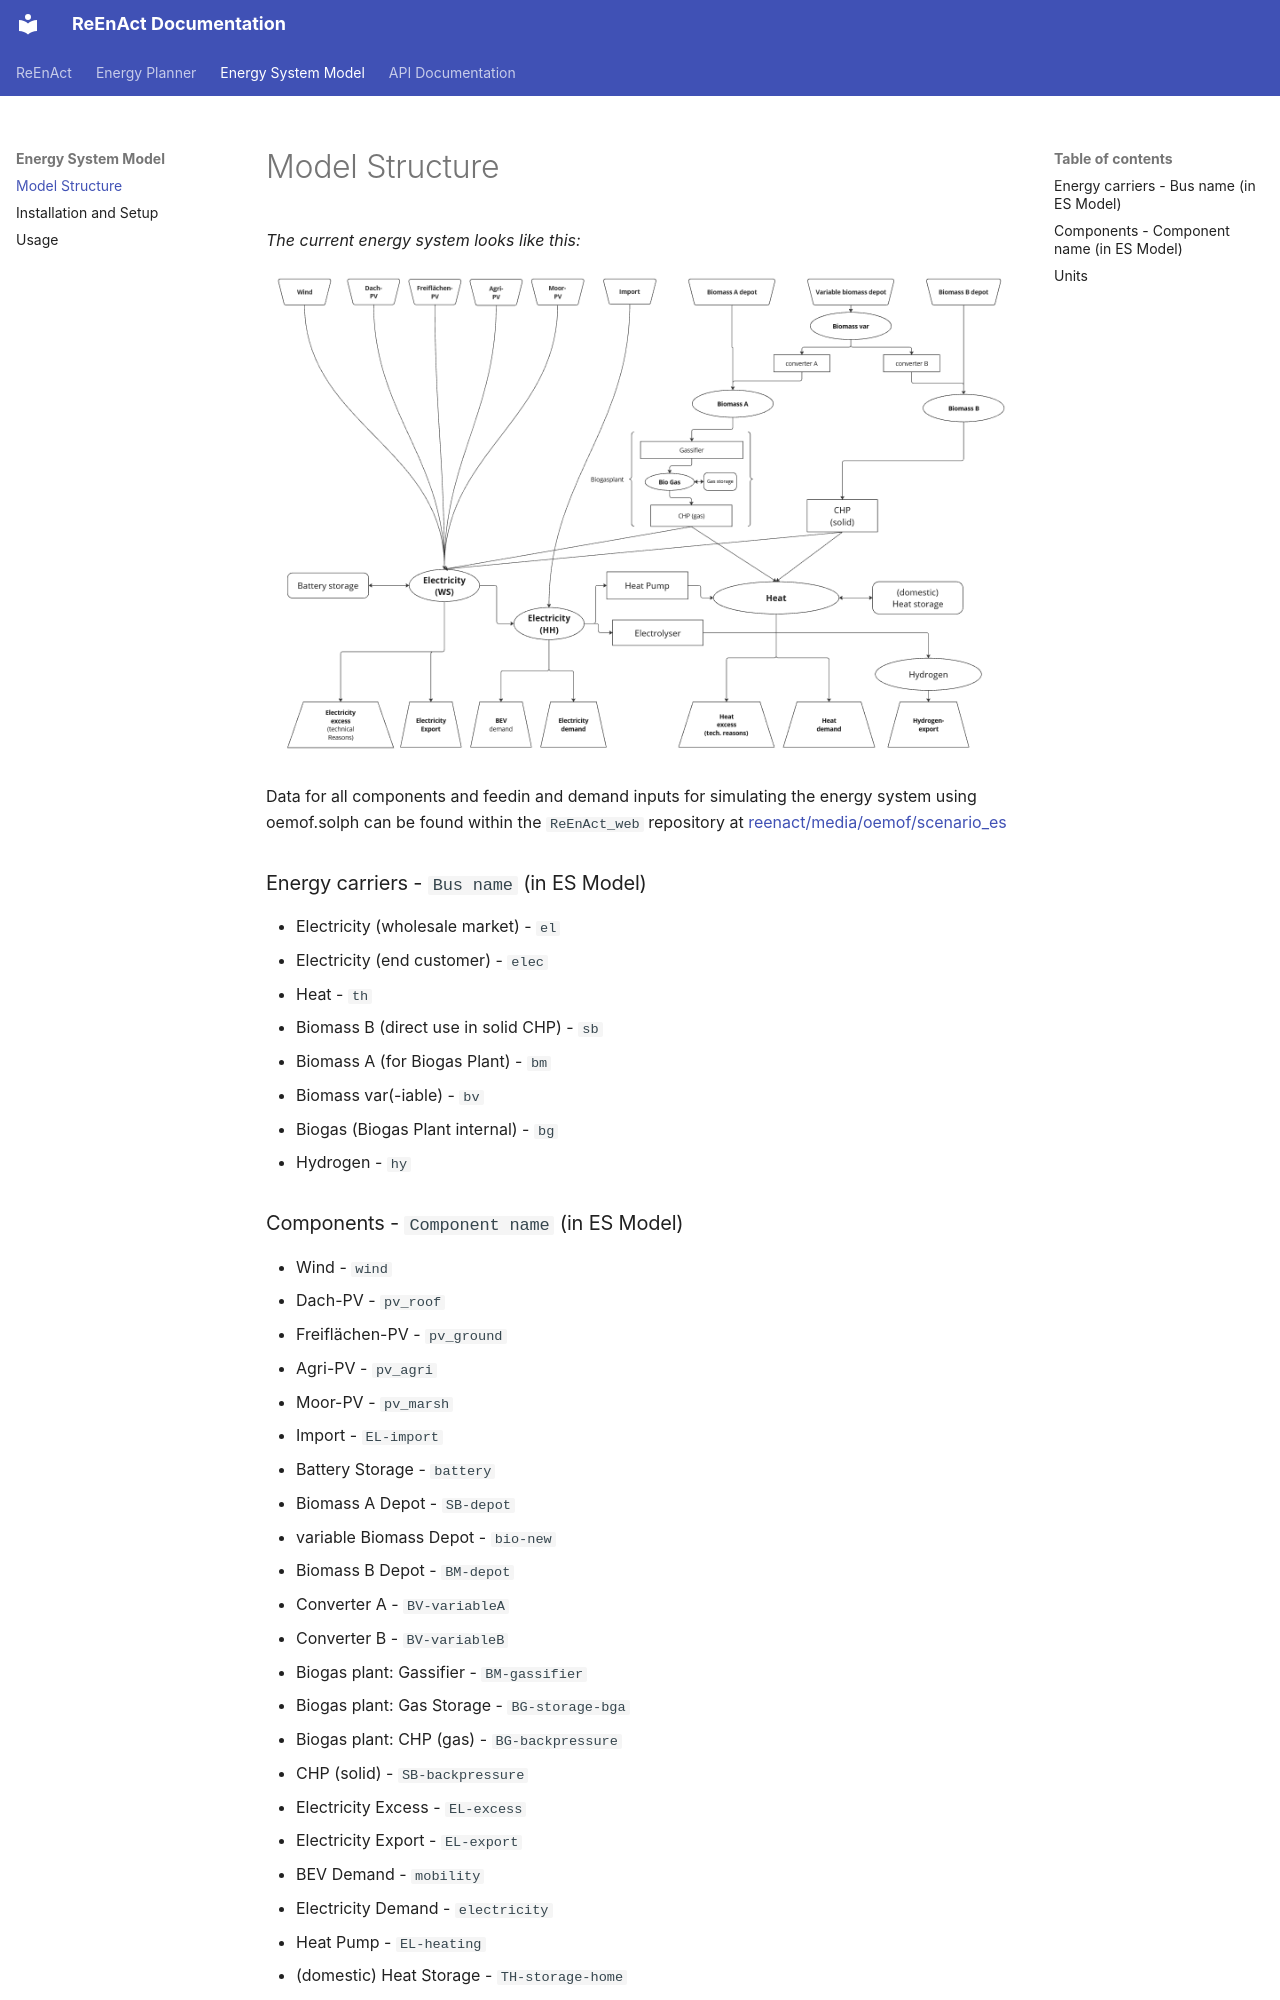

repository: rl-institut/ReEnAct_web · page: esm_structure/index.html · generator: mkdocs

_The current energy system looks like this:_

![full energy system model](img/full_es8.png?raw=true "Energy System")

Data for all components and feedin and demand inputs for simulating the energy system using oemof.solph can be found within the 
`ReEnAct_web` repository at [reenact/media/oemof/scenario_es](https://github.com/rl-institut/ReEnAct_web/tree/dev/reenact/media/oemof/scenario_es) 


### Energy carriers - `Bus name` (in ES Model)

- Electricity (wholesale market) - `el`
- Electricity (end customer) - `elec`
- Heat - `th`
- Biomass B (direct use in solid CHP) - `sb`
- Biomass A (for Biogas Plant) - `bm`
- Biomass var(-iable) - `bv`
- Biogas (Biogas Plant internal) - `bg`
- Hydrogen - `hy`
